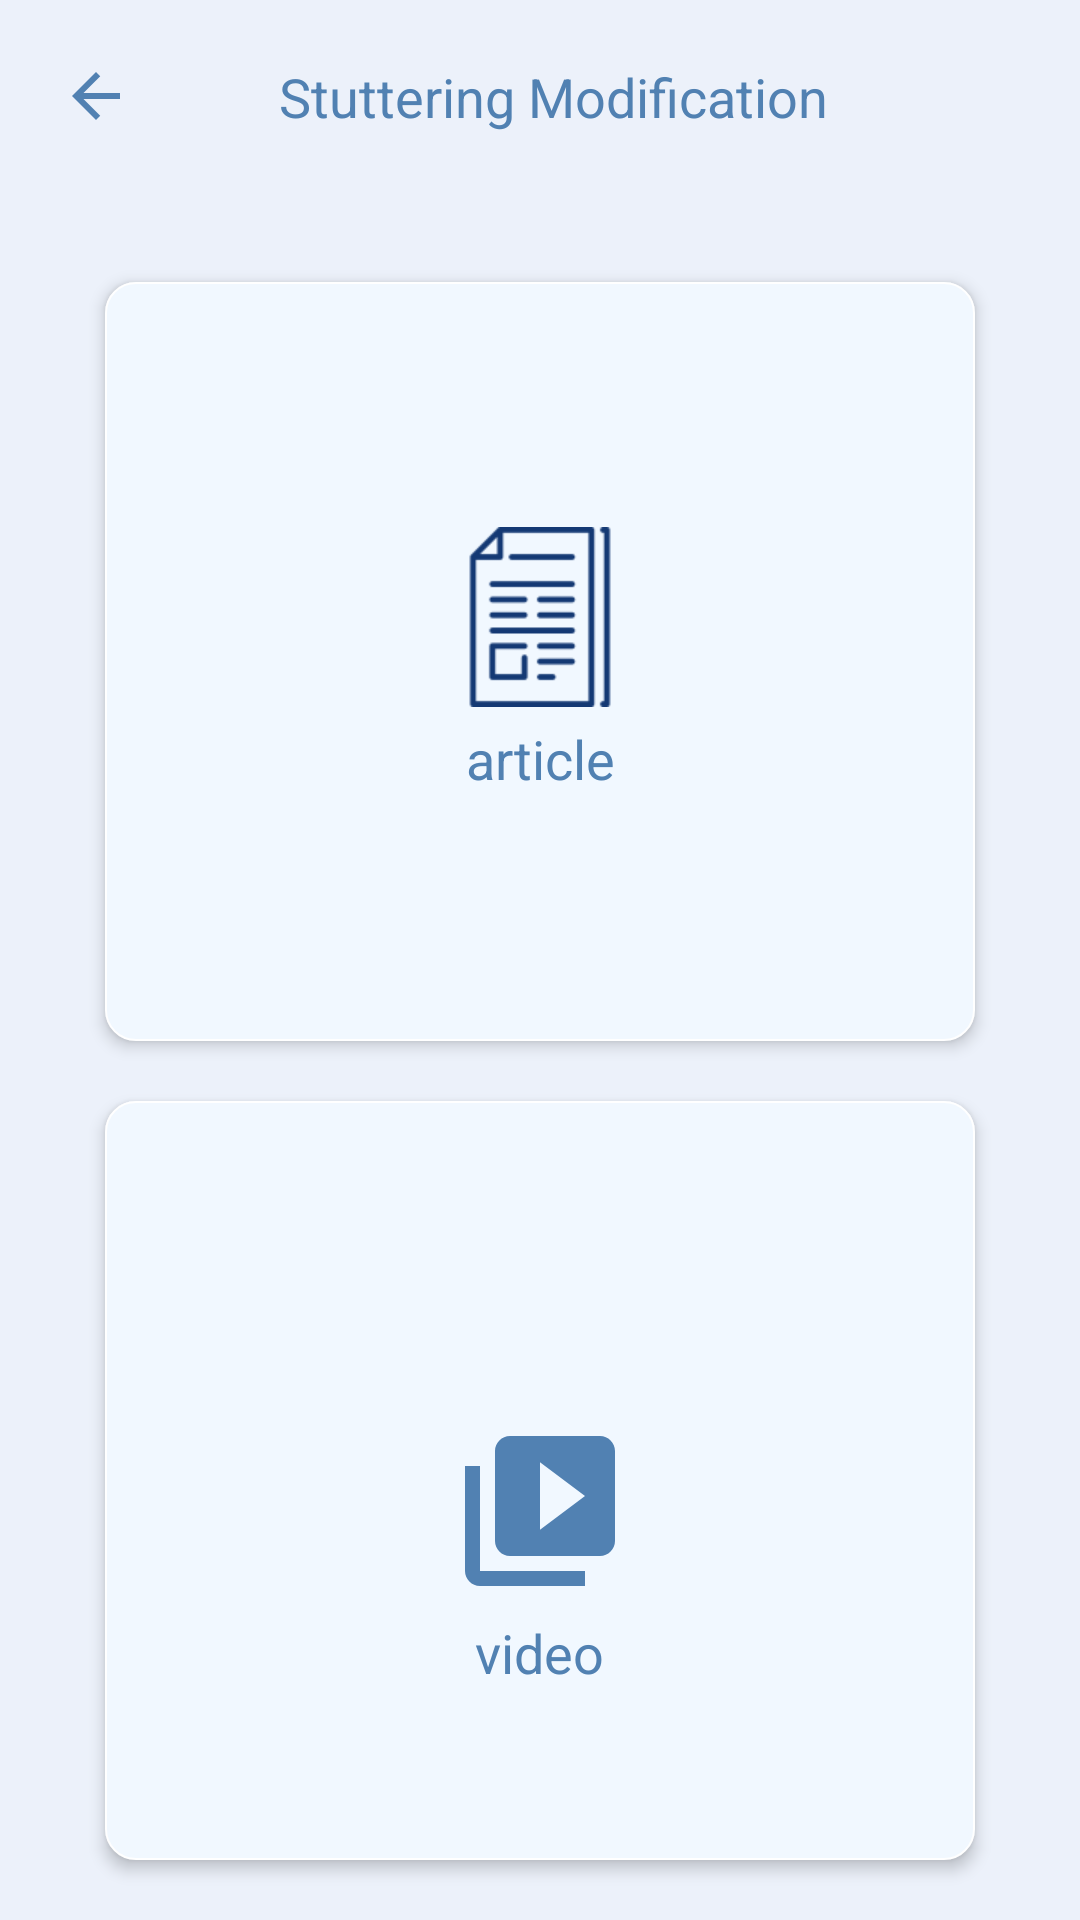

The Android layout XML behind this screen, and the referenced resources:
<!-- AndroidManifest.xml: application theme AppTheme -->
<!-- res/layout/activity_stuttering_modification.xml -->
<?xml version="1.0" encoding="utf-8"?>
<LinearLayout xmlns:android="http://schemas.android.com/apk/res/android"
    xmlns:app="http://schemas.android.com/apk/res-auto"
    xmlns:tools="http://schemas.android.com/tools"
    android:layout_width="match_parent"
    android:layout_height="match_parent"
    android:orientation="vertical"
    android:background="@color/main_page"
    tools:context=".StutteringModification">

    <LinearLayout
        android:weightSum="2"
        android:layout_width="match_parent"
        android:layout_height="wrap_content"
        android:orientation="horizontal">

        <LinearLayout
            android:layout_weight="0.3"
            android:layout_width="0dp"
            android:layout_height="wrap_content"
            android:layout_margin="20dp">

            <ImageView
                android:id="@+id/backtotech6"
                android:layout_width="wrap_content"
                android:layout_height="wrap_content"
                android:src="@drawable/ic_arrow_back_blue_24dp"
                tools:ignore="VectorDrawableCompat" />
        </LinearLayout>
        <LinearLayout
            android:layout_weight="1.7"
            android:layout_width="0dp"
            android:layout_height="wrap_content"
            android:layout_marginTop="20dp">

            <TextView
                android:layout_width="wrap_content"
                android:layout_height="wrap_content"
                android:layout_marginStart="5dp"
                android:fontFamily="sans-serif"
                android:text="@string/sm"
                android:textColor="@color/main_page_button"
                android:textAppearance="?android:textAppearanceMedium"/>
        </LinearLayout>
    </LinearLayout>

    <LinearLayout
        android:layout_width="match_parent"
        android:layout_height="0dp"
        android:layout_weight="2"
        android:layout_margin="10dp"
        android:orientation="vertical">

        <LinearLayout
            android:id="@+id/articletech6"
            android:layout_width="match_parent"
            android:layout_height="0dp"
            android:layout_weight="0.5"
            android:elevation="3dp"
            android:gravity="center"
            android:background="@drawable/main_page_items"
            android:layout_marginStart="25dp"
            android:layout_marginEnd="25dp"
            android:layout_marginTop="20dp"
            android:orientation="vertical"
            tools:targetApi="lollipop"
            tools:ignore="NestedWeights">

            <ImageView
                android:layout_width="60dp"
                android:layout_height="60dp"
                android:layout_gravity="center"
                android:src="@drawable/article"/>

            <TextView
                android:layout_width="wrap_content"
                android:layout_height="wrap_content"
                android:layout_gravity="center_horizontal"
                android:textColor="@color/main_page_button"
                android:lines="1"
                android:layout_marginTop="5dp"
                android:gravity="center"
                android:textAppearance="?android:textAppearanceMedium"
                android:fontFamily="sans-serif"
                android:text="@string/articless"/>

        </LinearLayout>

        <LinearLayout
            android:id="@+id/videotech6"
            android:layout_width="match_parent"
            android:layout_height="0dp"
            android:layout_marginBottom="10dp"
            android:layout_weight="0.5"
            android:elevation="3dp"
            android:gravity="center"
            android:background="@drawable/main_page_items"
            android:layout_marginStart="25dp"
            android:layout_marginEnd="25dp"
            android:layout_marginTop="20dp"
            android:orientation="vertical"
            tools:targetApi="lollipop">

            <ImageView
                android:layout_width="60dp"
                android:layout_height="60dp"
                android:layout_gravity="center"
                android:layout_marginTop="50dp"
                android:src="@drawable/ic_video_library_blue_24dp"
                tools:ignore="VectorDrawableCompat" />

            <TextView
                android:layout_width="wrap_content"
                android:layout_height="wrap_content"
                android:layout_gravity="center_horizontal"
                android:textColor="@color/main_page_button"
                android:lines="1"
                android:layout_marginTop="5dp"
                android:gravity="center"
                android:textAppearance="?android:textAppearanceMedium"
                android:fontFamily="sans-serif"
                android:text="@string/videoss"/>

        </LinearLayout>
    </LinearLayout>

</LinearLayout>
<!-- resources referenced by this layout -->
<resources>
  <color name="main_page">#ECF1FA</color>
  <color name="main_page_button">#5181B2</color>
  <!-- drawable article: webp bitmap (drawable, 928 bytes) -->
  <!-- drawable ic_arrow_back_blue_24dp (drawable) -->
  <vector android:height="24dp" android:tint="#5181B2"
      android:viewportHeight="24.0" android:viewportWidth="24.0"
      android:width="24dp" xmlns:android="http://schemas.android.com/apk/res/android">
      <path android:fillColor="#FF000000" android:pathData="M20,11H7.83l5.59,-5.59L12,4l-8,8 8,8 1.41,-1.41L7.83,13H20v-2z"/>
  </vector>
  <!-- drawable ic_video_library_blue_24dp (drawable) -->
  <vector android:height="48dp" android:tint="#5181B2"
      android:viewportHeight="24.0" android:viewportWidth="24.0"
      android:width="48dp" xmlns:android="http://schemas.android.com/apk/res/android">
      <path android:fillColor="#FF000000" android:pathData="M4,6L2,6v14c0,1.1 0.9,2 2,2h14v-2L4,20L4,6zM20,2L8,2c-1.1,0 -2,0.9 -2,2v12c0,1.1 0.9,2 2,2h12c1.1,0 2,-0.9 2,-2L22,4c0,-1.1 -0.9,-2 -2,-2zM12,14.5v-9l6,4.5 -6,4.5z"/>
  </vector>
  <!-- drawable main_page_items (drawable) -->
  <?xml version="1.0" encoding="utf-8"?>
  <ripple xmlns:android="http://schemas.android.com/apk/res/android"
      xmlns:tools="http://schemas.android.com/tools"
      android:color="@color/main_page_button"
      tools:targetApi="lollipop">
  
      <item>
  
          <shape android:shape="rectangle">
  
      <solid android:color="@color/main_page_item" />
      <stroke android:color="@color/background"
          android:width="0.5dp"/>
      <corners
          android:radius="10dp"/>
      <padding
          android:left="10dp"
          android:right="10dp"
          android:bottom="10dp"
          android:top="10dp"/>
  
          </shape>
      </item>
  </ripple>
  <string name="articless">article</string>
  <string name="sm">Stuttering Modification</string>
  <string name="videoss">video</string>
  <style name="AppTheme" parent="Theme.AppCompat.Light.NoActionBar">
          
          <item name="colorPrimary">@color/colorPrimary</item>
          <item name="colorPrimaryDark">@color/main_page_button</item>
          <item name="colorAccent">@color/main_page_button</item>
          <item name="android:windowAnimationStyle">@style/CustomActivityAnimation</item>
      </style>
  <color name="main_page_item">#F1F8FF</color>
  <color name="background">#FFFFFF</color>
  <color name="colorPrimary">#fcfdff</color>
  <style name="CustomActivityAnimation" parent="@android:style/Animation.Activity">
          <item name="android:activityOpenEnterAnimation">@anim/slide_in_right</item>
          <item name="android:activityOpenExitAnimation">@anim/slide_out_left</item>
          <item name="android:activityCloseEnterAnimation">@anim/slide_in_left</item>
          <item name="android:activityCloseExitAnimation">@anim/slide_out_right</item>
      </style>
</resources>
